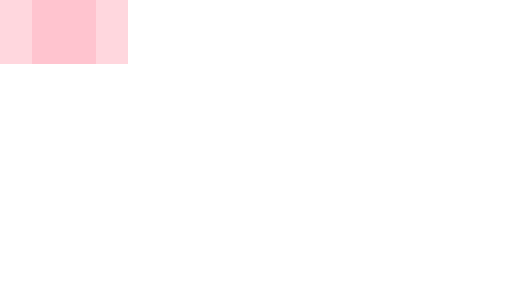
t = 0.00 s
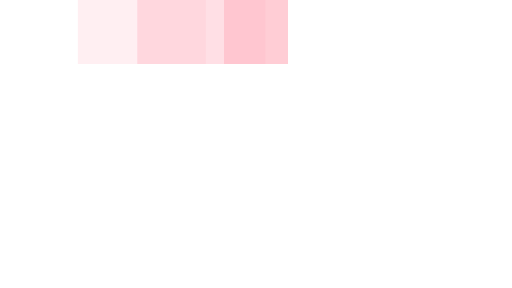
t = 0.35 s
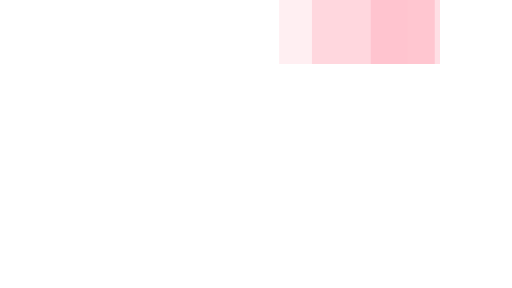
t = 0.75 s
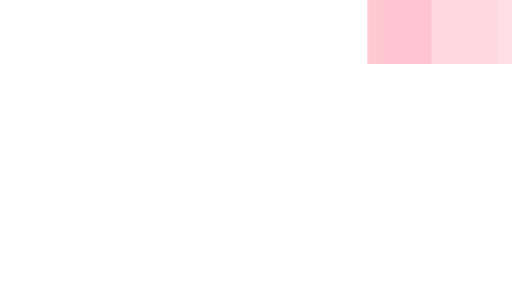
t = 1.10 s
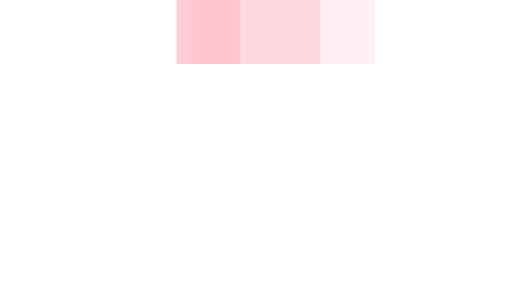
t = 1.45 s
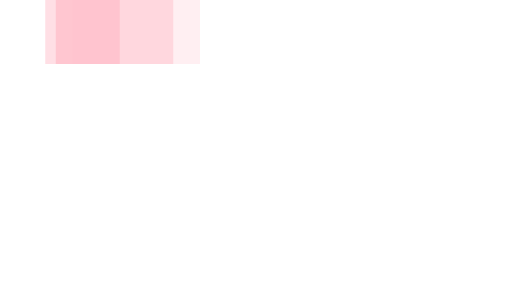
t = 1.85 s

The animated SVG that drew these frames (rendered in a browser with its animation timeline set to each time). Animation: 3 SMIL elements (animateTransform=3); one cycle of 2.20 s, repeats indefinitely.

<svg xmlns="http://www.w3.org/2000/svg" viewBox="0 14 32 18" width="32" height="4" fill="pink" preserveAspectRatio="none">
  <path opacity="0.8" transform="translate(0 0)" d="M2 14 V18 H6 V14z">
    <animateTransform attributeName="transform" type="translate" values="0 0; 24 0; 0 0" dur="2s" begin="0" repeatCount="indefinite" keySplines="0.2 0.2 0.4 0.8;0.2 0.2 0.4 0.8" calcMode="spline" />
  </path>
  <path opacity="0.5" transform="translate(0 0)" d="M0 14 V18 H8 V14z">
    <animateTransform attributeName="transform" type="translate" values="0 0; 24 0; 0 0" dur="2s" begin="0.1s" repeatCount="indefinite" keySplines="0.2 0.2 0.4 0.8;0.2 0.2 0.4 0.8" calcMode="spline" />
  </path>
  <path opacity="0.25" transform="translate(0 0)" d="M0 14 V18 H8 V14z">
    <animateTransform attributeName="transform" type="translate" values="0 0; 24 0; 0 0" dur="2s" begin="0.2s" repeatCount="indefinite" keySplines="0.2 0.2 0.4 0.8;0.2 0.2 0.4 0.8" calcMode="spline" />
  </path>
</svg>
